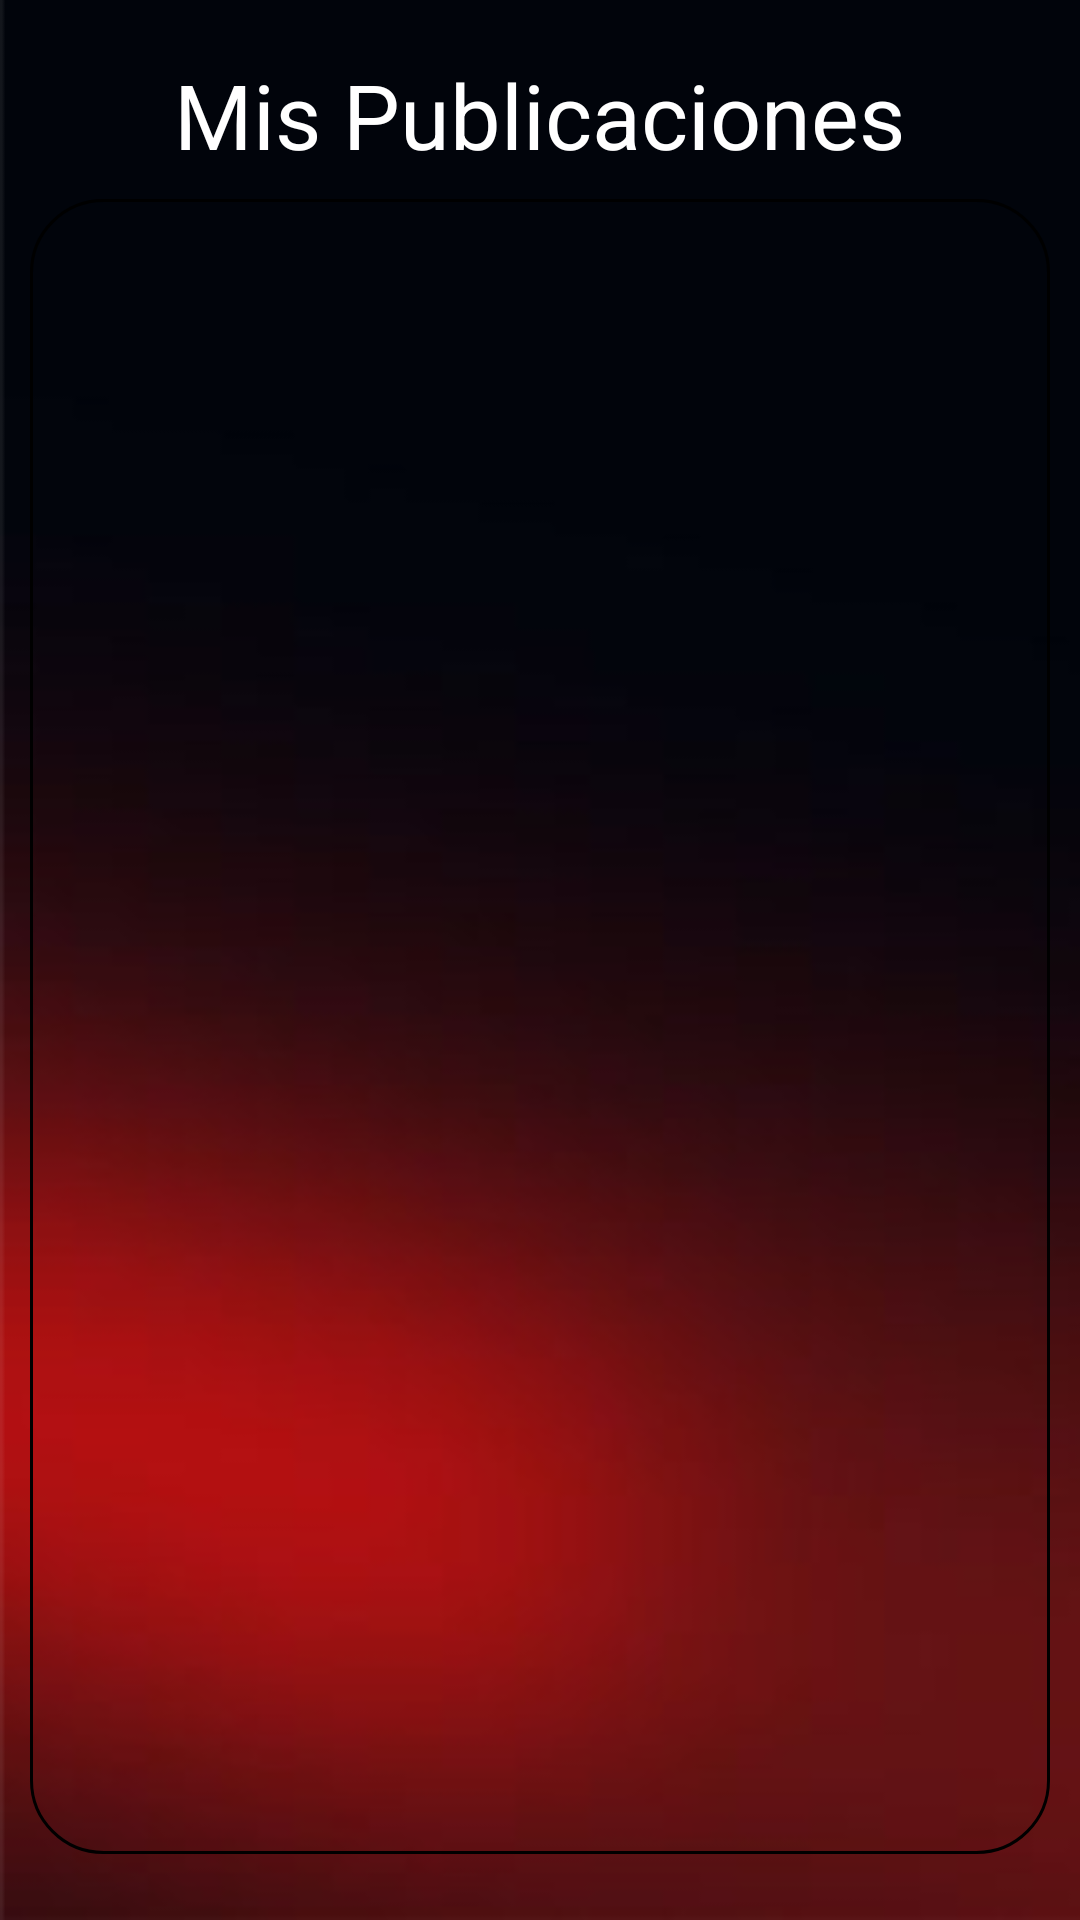

Reconstruct the res/layout file that produces this screen, plus the resources it refers to.
<!-- AndroidManifest.xml: application theme Theme._1erLogIn -->
<!-- res/layout/activity_my_publications.xml -->
<?xml version="1.0" encoding="utf-8"?>
<androidx.constraintlayout.widget.ConstraintLayout xmlns:android="http://schemas.android.com/apk/res/android"
    xmlns:app="http://schemas.android.com/apk/res-auto"
    xmlns:tools="http://schemas.android.com/tools"
    android:id="@+id/main"
    android:layout_width="match_parent"
    android:layout_height="match_parent"
    tools:context=".MyPublicationsActivity"
    android:background="@drawable/welcome">

    <LinearLayout
        android:layout_width="match_parent"
        android:layout_height="match_parent"
        android:gravity="center_horizontal"
        android:orientation="vertical"
        android:padding="10sp"
        tools:layout_editor_absoluteX="26dp"
        tools:layout_editor_absoluteY="16dp">

        <TextView
            android:id="@+id/textView"
            android:layout_width="wrap_content"
            android:layout_height="wrap_content"
            android:layout_margin="8dp"
            android:gravity="center"
            android:text="Mis Publicaciones"
            android:textColor="#FFFFFF"
            android:textSize="30dp"
            tools:ignore="MissingConstraints"
            tools:layout_editor_absoluteX="83dp"
            tools:layout_editor_absoluteY="16dp" />

        <androidx.recyclerview.widget.RecyclerView
            android:id="@+id/publicationsRecyclerView"
            android:layout_width="match_parent"
            android:layout_height="0dp"
            android:layout_marginBottom="12dp"
            android:layout_weight="1"
            android:padding="10dp"
            android:background="@drawable/rounded_corner"
            android:scrollbars="vertical" />



    </LinearLayout>
</androidx.constraintlayout.widget.ConstraintLayout>
<!-- resources referenced by this layout -->
<resources>
  <!-- drawable rounded_corner (drawable) -->
  <?xml version="1.0" encoding="utf-8"?>
  <shape xmlns:android="http://schemas.android.com/apk/res/android"
      android:shape="rectangle"
      >
      <corners android:radius="24dp"/>
      <stroke android:width="1dip" android:color="#000000"/>
  </shape>
  <!-- drawable welcome: png bitmap (drawable, 47477 bytes) -->
  <style name="Theme._1erLogIn" parent="Base.Theme._1erLogIn" />
  <style name="Base.Theme._1erLogIn" parent="Theme.Material3.DayNight.NoActionBar">
          
          
      </style>
</resources>
